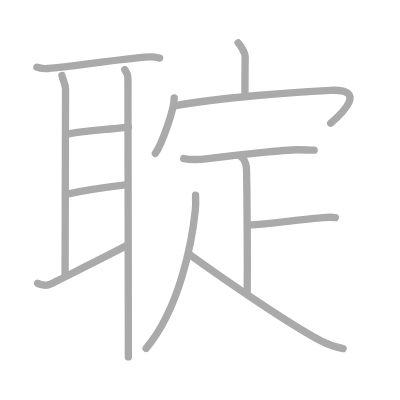
t = 0.00 s
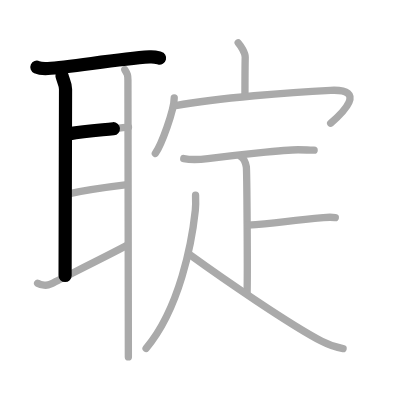
t = 2.75 s
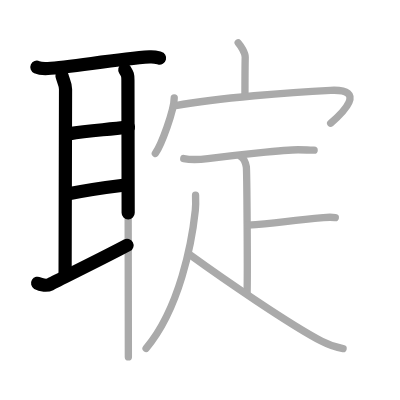
t = 5.50 s
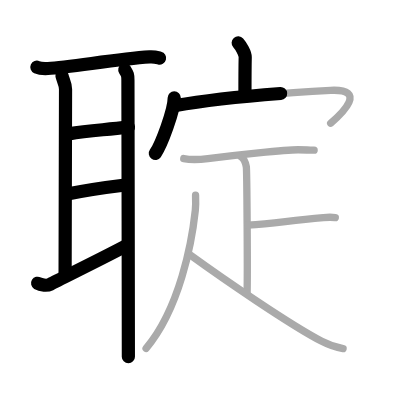
t = 8.50 s
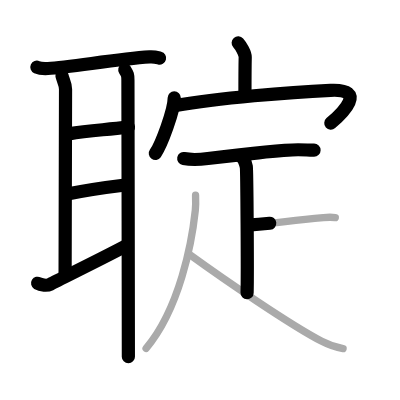
t = 11.25 s
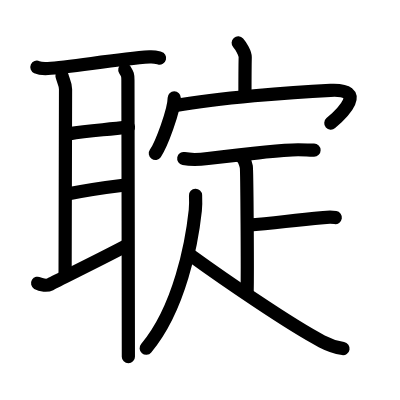
t = 14.00 s

The animated SVG that drew these frames (rendered in a browser with its animation timeline set to each time). Animation: 14 SMIL elements (animate=14); one cycle of 14.00 s.

<?xml version="1.0" standalone="no"?>
<!DOCTYPE svg PUBLIC "-//W3C//DTD SVG 1.1//EN"   "http://www.w3.org/Graphics/SVG/1.1/DTD/svg11.dtd">
<svg width="400px" height="400px"  version="1.1" xmlns="http://www.w3.org/2000/svg">
  <defs>
    <marker id="Triangle" viewBox="0 0 10 10" refX="0" refY="5" markerUnits="strokeWidth" markerWidth="3" style="stroke-opacity:0%;fill:#aaaaaa;" markerHeight="2" orient="auto">
      <path d="M 0 0 L 10 5 L 0 10 z" />
    </marker>
    
    <marker id="Arrow" viewBox="0 0 10 10" refX="5" refY="5" markerUnits="strokeWidth" markerWidth="1.8" style="stroke-opacity:0%;fill:#770000;" markerHeight="2" orient="auto">
      <path d="M 0 4 L 6 4 L 4 1 L 10 5 L 4 9 L 6 6 L 0 6 z" />
        <circle cx="5" cy="5" r="5" />
      </marker>
    
    <marker id="TriangleRed" viewBox="0 0 10 10" refX="0" refY="5" markerUnits="strokeWidth" markerWidth="3" style="stroke-opacity:0%;fill:#CC0000;" markerHeight="2" orient="auto">
      <path d="M 0 0 L 10 5 L 0 10 z" />
    </marker>
    
    <marker id="ArrowRed" viewBox="0 0 10 10" refX="5" refY="5" markerUnits="strokeWidth" markerWidth="1.8" style="stroke-opacity:0%;fill:#CC0000;" markerHeight="2" orient="auto">
      <path d="M 0 4 L 6 4 L 4 1 L 10 5 L 4 9 L 6 6 L 0 6 z" />
        <circle cx="5" cy="5" r="5" />
      </marker>
    
  </defs>
  
  <path style="fill:#ffffff; fill-opacity:100%; fill-rule:evenodd; stroke-width:0;" d="M 0 0 L 400px 0 L 400px 400px L 0 400px L 0 0" />

  <g transform="scale(3.6697247706422 3.6697247706422)">
<path style="fill:none; fill-opacity:0%; fill-rule:evenodd; stroke:#aaaaaa; stroke-opacity:100%; stroke-width: 1.5pt; stroke-linejoin:round; stroke-linecap:round;" d="M10.05 18.31c0.78 0.35 2.21 0.39 3 0.35c6.2-0.32 18.53-2.56 27.72-3.16c1.3-0.09 2.08 0.17 2.73 0.34"></path>
<path style="fill:none; fill-opacity:0%; fill-rule:evenodd; stroke:#aaaaaa; stroke-opacity:100%; stroke-width: 1.5pt; stroke-linejoin:round; stroke-linecap:round;" d="M16.87 20.57c0.25 1.18 0.99 2.33 0.99 3.72c0 1.39-0.12 45.8-0.12 50.79"></path>
<path style="fill:none; fill-opacity:0%; fill-rule:evenodd; stroke:#aaaaaa; stroke-opacity:100%; stroke-width: 1.5pt; stroke-linejoin:round; stroke-linecap:round;" d="M18.71 36.48c5.54-0.98 8.79-0.98 16.3-1.83"></path>
<path style="fill:none; fill-opacity:0%; fill-rule:evenodd; stroke:#aaaaaa; stroke-opacity:100%; stroke-width: 1.5pt; stroke-linejoin:round; stroke-linecap:round;" d="M17.96 52.95c5.79-1.2 9.11-1.7 16.18-2.55"></path>
<path style="fill:none; fill-opacity:0%; fill-rule:evenodd; stroke:#aaaaaa; stroke-opacity:100%; stroke-width: 1.5pt; stroke-linejoin:round; stroke-linecap:round;" d="M10.25 77.19c0.93 0.56 2.62 0.71 3.4 0.3c3.13-1.63 16.18-8.04 20.98-10.65"></path>
<path style="fill:none; fill-opacity:0%; fill-rule:evenodd; stroke:#aaaaaa; stroke-opacity:100%; stroke-width: 1.5pt; stroke-linejoin:round; stroke-linecap:round;" d="M34.01 19c0.77 1.25 0.85 1.46 0.85 2.85s0.12 64.03 0.12 75.4"></path>
<path style="fill:none; fill-opacity:0%; fill-rule:evenodd; stroke:#aaaaaa; stroke-opacity:100%; stroke-width: 1.5pt; stroke-linejoin:round; stroke-linecap:round;" d="M64.91 11.67c0.71 0.8 1.93 2.8 1.91 3.9c-0.07 3.46-0.07 6.98-0.07 10.13"></path>
<path style="fill:none; fill-opacity:0%; fill-rule:evenodd; stroke:#aaaaaa; stroke-opacity:100%; stroke-width: 1.5pt; stroke-linejoin:round; stroke-linecap:round;" d="M47.48 26.66c0 3.43-3.54 12.86-5.15 15.14"></path>
<path style="fill:none; fill-opacity:0%; fill-rule:evenodd; stroke:#aaaaaa; stroke-opacity:100%; stroke-width: 1.5pt; stroke-linejoin:round; stroke-linecap:round;" d="M47.87 28.76c11.77-2.11 31.12-3.63 42.19-4.14c10.17-0.47 3.22 6.21 0.05 8.96"></path>
<path style="fill:none; fill-opacity:0%; fill-rule:evenodd; stroke:#aaaaaa; stroke-opacity:100%; stroke-width: 1.5pt; stroke-linejoin:round; stroke-linecap:round;" d="M50.07 43.21c2.21 0.42 4.34 0.28 6.58 0c7.49-0.95 21.04-2.4 24.56-2.4c3.03 0 1.96 0.12 4.39 0.12"></path>
<path style="fill:none; fill-opacity:0%; fill-rule:evenodd; stroke:#aaaaaa; stroke-opacity:100%; stroke-width: 1.5pt; stroke-linejoin:round; stroke-linecap:round;" d="M65.66 42.7c0.81 0.42 1.3 1.9 1.46 2.75c0.16 0.85 0.37 29.08 0.21 34.37"></path>
<path style="fill:none; fill-opacity:0%; fill-rule:evenodd; stroke:#aaaaaa; stroke-opacity:100%; stroke-width: 1.5pt; stroke-linejoin:round; stroke-linecap:round;" d="M67.53 61.35c7.08-0.51 9.9-1.03 20.59-2.06c1.72-0.17 2.17-0.17 3.25 0"></path>
<path style="fill:none; fill-opacity:0%; fill-rule:evenodd; stroke:#aaaaaa; stroke-opacity:100%; stroke-width: 1.5pt; stroke-linejoin:round; stroke-linecap:round;" d="M53.29 53.21c0.04 1.02 0.08 2.64-0.07 4.1C52.3 65.98 49 84 39.81 94.92"></path>
<path style="fill:none; fill-opacity:0%; fill-rule:evenodd; stroke:#aaaaaa; stroke-opacity:100%; stroke-width: 1.5pt; stroke-linejoin:round; stroke-linecap:round;" d="M51.94 69.55C60.5 75.75 79 88.5 87.68 93c2.08 1.08 3.78 1.66 5.81 2"></path>

<path style="fill:none; fill-opacity:0%; fill-rule:evenodd; stroke:#000000; stroke-opacity:100%; stroke-width: 2.7pt; stroke-linejoin:round; stroke-linecap:round;" d="M10.05 18.31c0.78 0.35 2.21 0.39 3 0.35c6.2-0.32 18.53-2.56 27.72-3.16c1.3-0.09 2.08 0.17 2.73 0.34" pathLength="100" stroke-dashoffset="100" stroke-dasharray="100 105"><animate id="dashAnim1" attributeName="stroke-dashoffset" from="100" to="0" dur="1s" calcMode="linear" fill="freeze"/></path>
<path style="fill:none; fill-opacity:0%; fill-rule:evenodd; stroke:#000000; stroke-opacity:100%; stroke-width: 2.7pt; stroke-linejoin:round; stroke-linecap:round;" d="M16.87 20.57c0.25 1.18 0.99 2.33 0.99 3.72c0 1.39-0.12 45.8-0.12 50.79" pathLength="100" stroke-dashoffset="100" stroke-dasharray="100 105"><animate id="dashAnim2" attributeName="stroke-dashoffset" from="100" to="0" dur="1s" calcMode="linear" begin="dashAnim1.end" fill="freeze"/></path>
<path style="fill:none; fill-opacity:0%; fill-rule:evenodd; stroke:#000000; stroke-opacity:100%; stroke-width: 2.7pt; stroke-linejoin:round; stroke-linecap:round;" d="M18.71 36.48c5.54-0.98 8.79-0.98 16.3-1.83" pathLength="100" stroke-dashoffset="100" stroke-dasharray="100 105"><animate id="dashAnim3" attributeName="stroke-dashoffset" from="100" to="0" dur="1s" calcMode="linear" begin="dashAnim2.end" fill="freeze"/></path>
<path style="fill:none; fill-opacity:0%; fill-rule:evenodd; stroke:#000000; stroke-opacity:100%; stroke-width: 2.7pt; stroke-linejoin:round; stroke-linecap:round;" d="M17.96 52.95c5.79-1.2 9.11-1.7 16.18-2.55" pathLength="100" stroke-dashoffset="100" stroke-dasharray="100 105"><animate id="dashAnim4" attributeName="stroke-dashoffset" from="100" to="0" dur="1s" calcMode="linear" begin="dashAnim3.end" fill="freeze"/></path>
<path style="fill:none; fill-opacity:0%; fill-rule:evenodd; stroke:#000000; stroke-opacity:100%; stroke-width: 2.7pt; stroke-linejoin:round; stroke-linecap:round;" d="M10.25 77.19c0.93 0.56 2.62 0.71 3.4 0.3c3.13-1.63 16.18-8.04 20.98-10.65" pathLength="100" stroke-dashoffset="100" stroke-dasharray="100 105"><animate id="dashAnim5" attributeName="stroke-dashoffset" from="100" to="0" dur="1s" calcMode="linear" begin="dashAnim4.end" fill="freeze"/></path>
<path style="fill:none; fill-opacity:0%; fill-rule:evenodd; stroke:#000000; stroke-opacity:100%; stroke-width: 2.7pt; stroke-linejoin:round; stroke-linecap:round;" d="M34.01 19c0.77 1.25 0.85 1.46 0.85 2.85s0.12 64.03 0.12 75.4" pathLength="100" stroke-dashoffset="100" stroke-dasharray="100 105"><animate id="dashAnim6" attributeName="stroke-dashoffset" from="100" to="0" dur="1s" calcMode="linear" begin="dashAnim5.end" fill="freeze"/></path>
<path style="fill:none; fill-opacity:0%; fill-rule:evenodd; stroke:#000000; stroke-opacity:100%; stroke-width: 2.7pt; stroke-linejoin:round; stroke-linecap:round;" d="M64.91 11.67c0.71 0.8 1.93 2.8 1.91 3.9c-0.07 3.46-0.07 6.98-0.07 10.13" pathLength="100" stroke-dashoffset="100" stroke-dasharray="100 105"><animate id="dashAnim7" attributeName="stroke-dashoffset" from="100" to="0" dur="1s" calcMode="linear" begin="dashAnim6.end" fill="freeze"/></path>
<path style="fill:none; fill-opacity:0%; fill-rule:evenodd; stroke:#000000; stroke-opacity:100%; stroke-width: 2.7pt; stroke-linejoin:round; stroke-linecap:round;" d="M47.48 26.66c0 3.43-3.54 12.86-5.15 15.14" pathLength="100" stroke-dashoffset="100" stroke-dasharray="100 105"><animate id="dashAnim8" attributeName="stroke-dashoffset" from="100" to="0" dur="1s" calcMode="linear" begin="dashAnim7.end" fill="freeze"/></path>
<path style="fill:none; fill-opacity:0%; fill-rule:evenodd; stroke:#000000; stroke-opacity:100%; stroke-width: 2.7pt; stroke-linejoin:round; stroke-linecap:round;" d="M47.87 28.76c11.77-2.11 31.12-3.63 42.19-4.14c10.17-0.47 3.22 6.21 0.05 8.96" pathLength="100" stroke-dashoffset="100" stroke-dasharray="100 105"><animate id="dashAnim9" attributeName="stroke-dashoffset" from="100" to="0" dur="1s" calcMode="linear" begin="dashAnim8.end" fill="freeze"/></path>
<path style="fill:none; fill-opacity:0%; fill-rule:evenodd; stroke:#000000; stroke-opacity:100%; stroke-width: 2.7pt; stroke-linejoin:round; stroke-linecap:round;" d="M50.07 43.21c2.21 0.42 4.34 0.28 6.58 0c7.49-0.95 21.04-2.4 24.56-2.4c3.03 0 1.96 0.12 4.39 0.12" pathLength="100" stroke-dashoffset="100" stroke-dasharray="100 105"><animate id="dashAnim10" attributeName="stroke-dashoffset" from="100" to="0" dur="1s" calcMode="linear" begin="dashAnim9.end" fill="freeze"/></path>
<path style="fill:none; fill-opacity:0%; fill-rule:evenodd; stroke:#000000; stroke-opacity:100%; stroke-width: 2.7pt; stroke-linejoin:round; stroke-linecap:round;" d="M65.66 42.7c0.81 0.42 1.3 1.9 1.46 2.75c0.16 0.85 0.37 29.08 0.21 34.37" pathLength="100" stroke-dashoffset="100" stroke-dasharray="100 105"><animate id="dashAnim11" attributeName="stroke-dashoffset" from="100" to="0" dur="1s" calcMode="linear" begin="dashAnim10.end" fill="freeze"/></path>
<path style="fill:none; fill-opacity:0%; fill-rule:evenodd; stroke:#000000; stroke-opacity:100%; stroke-width: 2.7pt; stroke-linejoin:round; stroke-linecap:round;" d="M67.53 61.35c7.08-0.51 9.9-1.03 20.59-2.06c1.72-0.17 2.17-0.17 3.25 0" pathLength="100" stroke-dashoffset="100" stroke-dasharray="100 105"><animate id="dashAnim12" attributeName="stroke-dashoffset" from="100" to="0" dur="1s" calcMode="linear" begin="dashAnim11.end" fill="freeze"/></path>
<path style="fill:none; fill-opacity:0%; fill-rule:evenodd; stroke:#000000; stroke-opacity:100%; stroke-width: 2.7pt; stroke-linejoin:round; stroke-linecap:round;" d="M53.29 53.21c0.04 1.02 0.08 2.64-0.07 4.1C52.3 65.98 49 84 39.81 94.92" pathLength="100" stroke-dashoffset="100" stroke-dasharray="100 105"><animate id="dashAnim13" attributeName="stroke-dashoffset" from="100" to="0" dur="1s" calcMode="linear" begin="dashAnim12.end" fill="freeze"/></path>
<path style="fill:none; fill-opacity:0%; fill-rule:evenodd; stroke:#000000; stroke-opacity:100%; stroke-width: 2.7pt; stroke-linejoin:round; stroke-linecap:round;" d="M51.94 69.55C60.5 75.75 79 88.5 87.68 93c2.08 1.08 3.78 1.66 5.81 2" pathLength="100" stroke-dashoffset="100" stroke-dasharray="100 105"><animate id="dashAnim14" attributeName="stroke-dashoffset" from="100" to="0" dur="1s" calcMode="linear" begin="dashAnim13.end" fill="freeze"/></path>

</g>

</svg>  
          
